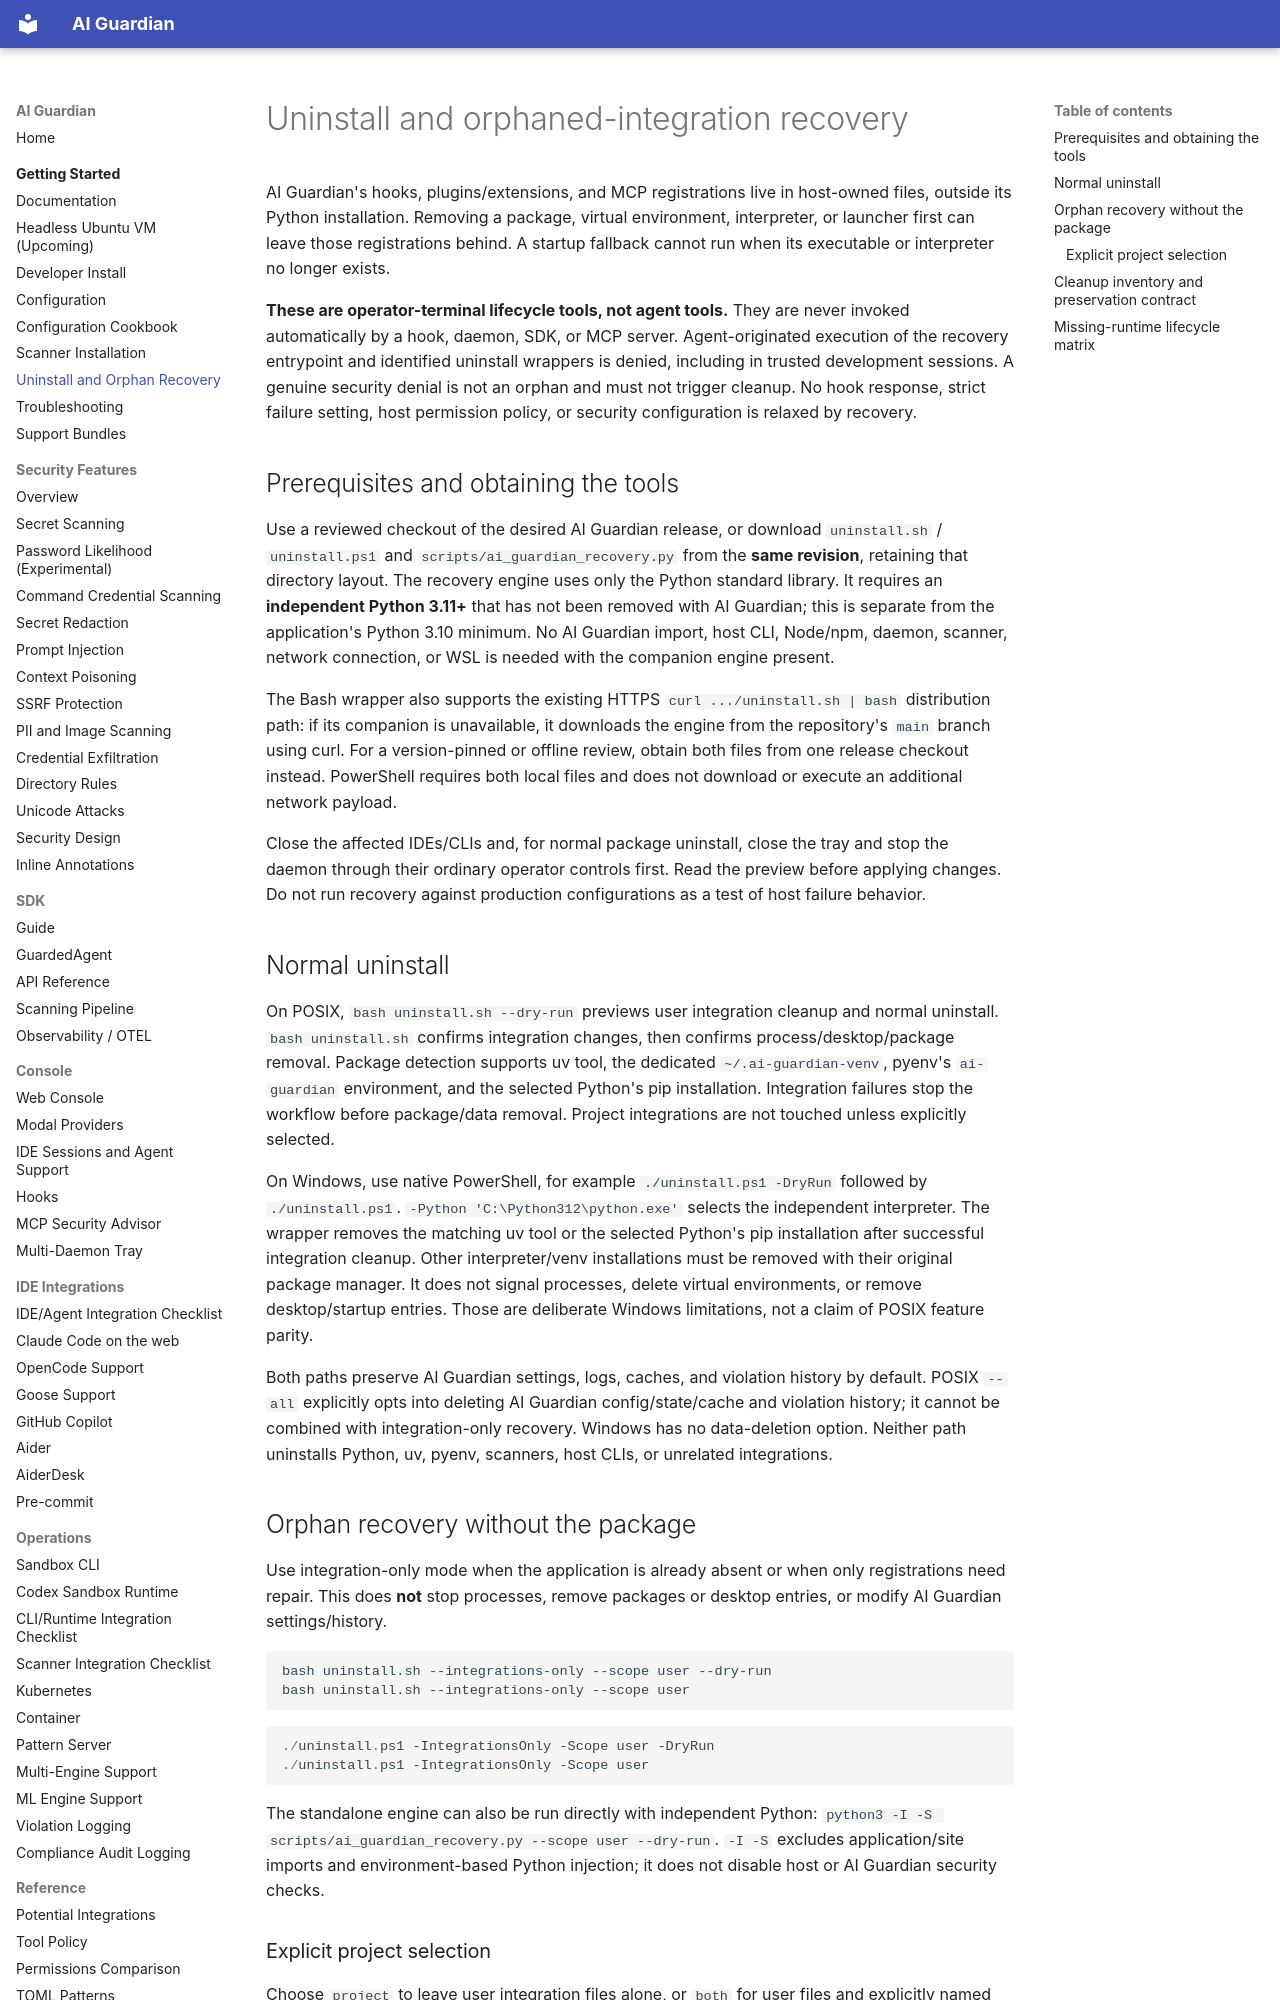

repository: RedHatProductSecurity/ai-guardian · page: UNINSTALL/index.html · generator: mkdocs

# Uninstall and orphaned-integration recovery

AI Guardian's hooks, plugins/extensions, and MCP registrations live in host-owned
files, outside its Python installation. Removing a package, virtual environment,
interpreter, or launcher first can leave those registrations behind. A startup
fallback cannot run when its executable or interpreter no longer exists.

**These are operator-terminal lifecycle tools, not agent tools.** They are never
invoked automatically by a hook, daemon, SDK, or MCP server. Agent-originated
execution of the recovery entrypoint and identified uninstall wrappers is denied,
including in trusted development sessions. A genuine security denial is not an
orphan and must not trigger cleanup. No hook response, strict failure setting,
host permission policy, or security configuration is relaxed by recovery.

## Prerequisites and obtaining the tools

Use a reviewed checkout of the desired AI Guardian release, or download
`uninstall.sh` / `uninstall.ps1` and `scripts/ai_guardian_recovery.py` from the
**same revision**, retaining that directory layout. The recovery engine uses only
the Python standard library. It requires an **independent Python 3.11+** that has
not been removed with AI Guardian; this is separate from the application's
Python 3.10 minimum. No AI Guardian import, host CLI, Node/npm, daemon, scanner,
network connection, or WSL is needed with the companion engine present.

The Bash wrapper also supports the existing HTTPS `curl .../uninstall.sh | bash`
distribution path: if its companion is unavailable, it downloads the engine from
the repository's `main` branch using curl. For a version-pinned or offline review,
obtain both files from one release checkout instead. PowerShell requires both
local files and does not download or execute an additional network payload.

Close the affected IDEs/CLIs and, for normal package uninstall, close the tray and
stop the daemon through their ordinary operator controls first. Read the preview
before applying changes. Do not run recovery against production configurations as
a test of host failure behavior.

## Normal uninstall

On POSIX, `bash uninstall.sh --dry-run` previews user integration cleanup and
normal uninstall. `bash uninstall.sh` confirms integration changes, then confirms
process/desktop/package removal. Package detection supports uv tool, the dedicated
`~/.ai-guardian-venv`, pyenv's `ai-guardian` environment, and the selected Python's
pip installation. Integration failures stop the workflow before package/data
removal. Project integrations are not touched unless explicitly selected.

On Windows, use native PowerShell, for example `./uninstall.ps1 -DryRun` followed
by `./uninstall.ps1`. `-Python 'C:\Python312\python.exe'` selects the independent
interpreter. The wrapper removes the matching uv tool or the selected Python's
pip installation after successful integration cleanup. Other interpreter/venv
installations must be removed with their original package manager. It does not
signal processes, delete virtual environments, or remove desktop/startup entries.
Those are deliberate Windows limitations, not a claim of POSIX feature parity.

Both paths preserve AI Guardian settings, logs, caches, and violation history by
default. POSIX `--all` explicitly opts into deleting AI Guardian config/state/cache
and violation history; it cannot be combined with integration-only recovery.
Windows has no data-deletion option. Neither path uninstalls Python, uv, pyenv,
scanners, host CLIs, or unrelated integrations.
